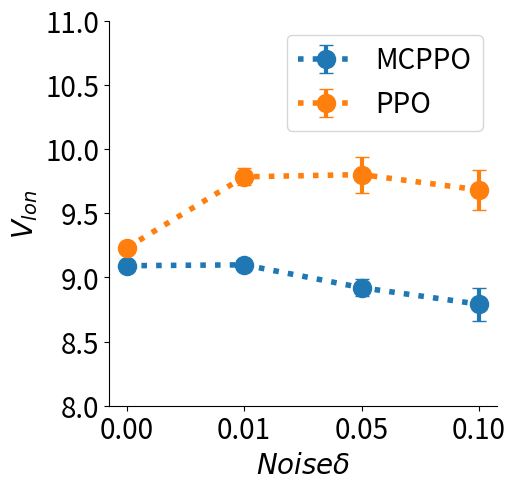

This figure's Python source: (Note: this script raises an exception after producing the figure.)
import matplotlib.pyplot as plt
import numpy as np
font={'weight':'bold','size':20}
# Longitudinal Velocity
a = [9.0911, 9.0978, 8.9198, 8.7912]
a_SD = [0.0092, 0.0443, 0.0654, 0.1286]
b = [9.2301, 9.7837, 9.8011, 9.6816]
b_SD = [0.0076, 0.0670, 0.1398, 0.1554]
# # Delta Steer
# a = [0.0030, 0.0040, 0.0054, 0.0061]
# a_SD = [0, 0.0001, 0.0004, 0.0015]
# b = [0.0156, 0.0149, 0.0226, 0.0257]
# b_SD = [0.0003, 0.0010, 0.0034, 0.0066]
# # Comfort
# a = [0.7620, 0.7579, 0.7725, 0.8062]
# a_SD = [0.0002, 0.0023, 0.0361, 0.0664]
# b = [0.7135, 0.6962, 0.7111, 0.7470]
# b_SD = [0.0008, 0.0043, 0.0579, 0.0676]

x = np.array(['', '0.00', '0.01', '0.05', '0.10'])
# fig, ax = plt.subplots(figsize=(3.5, 3))
fig, ax = plt.subplots(figsize=(5, 5))
plt.errorbar(np.arange(4), a, yerr=a_SD, label='MCPPO', fmt='o:',linewidth=4, elinewidth=3, ms=13, capsize=5)
plt.errorbar(np.arange(4), b, yerr=b_SD, label='PPO', fmt='o:',linewidth=4, elinewidth=3, ms=13, capsize=5)
ax.set_xticklabels(x, rotation=0)
plt.legend(fontsize=20)
ax.spines['top'].set_visible(False)
ax.spines['right'].set_visible(False)

plt.ylim((8, 11))
plt.ylabel("$V_{lon}$", fontdict=font)
# plt.ylim((0.000, 0.035))
# plt.ylabel("$\Delta Steer$", fontdict=font)
# plt.ylim((0.65, 0.90))
# plt.ylabel("$Comfort$", fontdict=font)

plt.xlabel("$Noise \delta$", fontdict=font)

ax.tick_params(axis='y', labelsize=20)
ax.tick_params(axis='x', labelsize=20)
plt.show()
# fig.savefig(f'/home/<user>/fig/comfort.svg', format='svg', dpi=5000)
# fig.savefig(f'/home/<user>/fig/steer.svg', format='svg', dpi=5000)
fig.savefig(f'/home/<user>/fig/lon_v.svg', format='svg', dpi=5000)